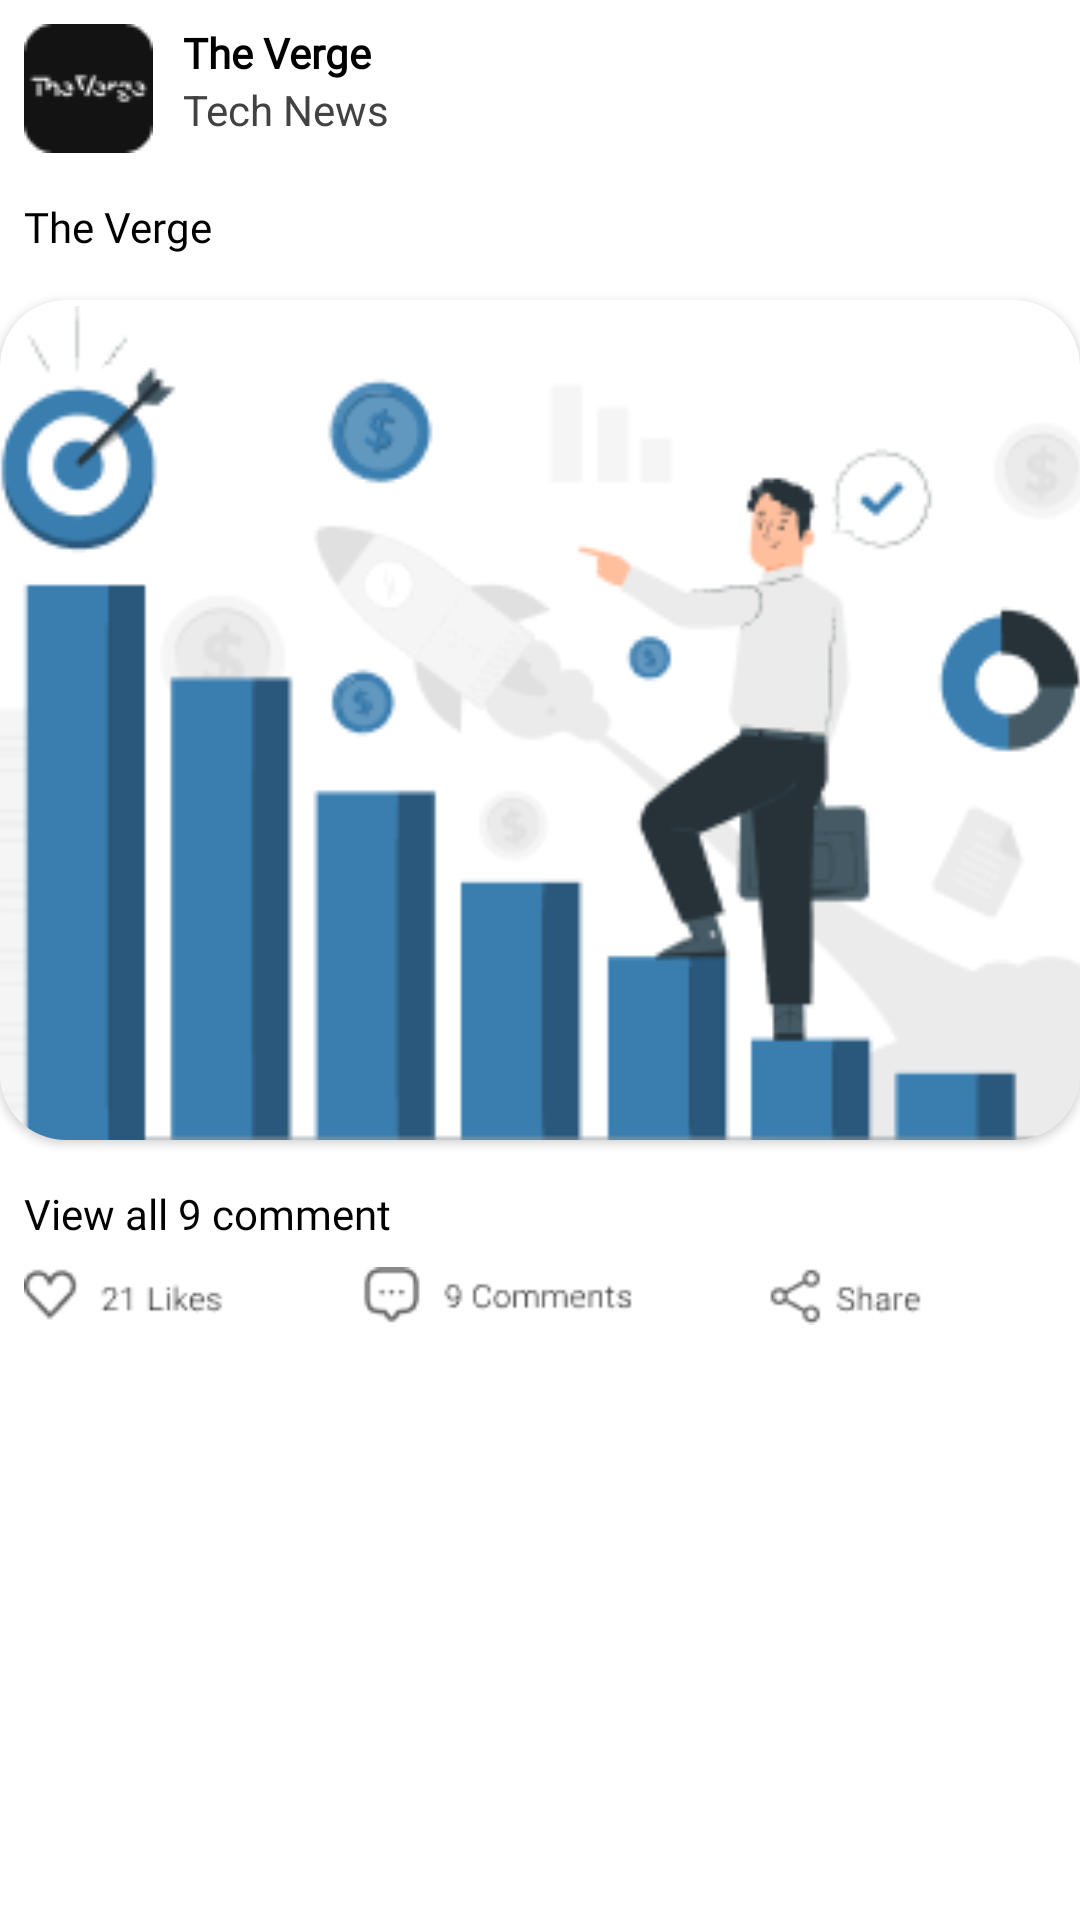

Android layout source for this screen:
<!-- AndroidManifest.xml: application theme Theme.Rishabh -->
<!-- res/layout/news_layout.xml -->
<?xml version="1.0" encoding="utf-8"?>
<LinearLayout xmlns:android="http://schemas.android.com/apk/res/android"
    android:layout_width="match_parent"
    xmlns:app="http://schemas.android.com/apk/res-auto"
    android:layout_margin="8dp"
    app:cardCornerRadius="4dp"
    app:cardBackgroundColor="@color/white"
    android:layout_height="wrap_content">


    <LinearLayout
        android:layout_marginTop="8dp"
        android:layout_width="wrap_content"
        android:layout_height="wrap_content"
        android:orientation="vertical">


        <LinearLayout
            android:layout_marginLeft="8dp"
            android:id="@+id/cvllfirst"
            android:layout_width="wrap_content"
            android:layout_height="wrap_content"
            android:orientation="horizontal">


            <ImageView
                android:layout_width="wrap_content"
                android:layout_height="wrap_content"
                android:src="@drawable/companyimg"/>
            <LinearLayout
                android:layout_marginLeft="10dp"
                android:layout_width="wrap_content"
                android:layout_height="wrap_content"
                android:orientation="vertical">

                <TextView
                    android:layout_width="wrap_content"
                    android:layout_height="wrap_content"
                    android:fontFamily="@font/roboto"
                    android:text="The Verge"
                    android:textColor="@color/black"
                    android:textStyle="bold" />


                <TextView
                    android:layout_width="wrap_content"
                    android:layout_height="wrap_content"

                    android:text="Tech News"
                    android:textColor="@color/grey"/>



            </LinearLayout>













        </LinearLayout>




        <TextView
            android:id="@+id/news_headline"
            android:layout_marginLeft="8dp"
            android:layout_width="wrap_content"
            android:layout_height="wrap_content"
            android:fontFamily="@font/roboto"
            android:layout_marginTop="15dp"
            android:text="The Verge"
            android:textColor="#000000"
            android:maxLines="2"
            android:ellipsize="end"
            />





        <androidx.cardview.widget.CardView
            android:layout_marginTop="15dp"
            app:cardCornerRadius="22dp"
            android:layout_width="match_parent"
            android:layout_height="280dp">

            <ImageView
                android:id="@+id/news_image"
                android:layout_marginTop="2dp"
                android:scaleType="centerCrop"
                android:layout_width="match_parent"
                android:layout_height="match_parent"
                android:src="@drawable/pana"/>





        </androidx.cardview.widget.CardView>


        <TextView
            android:layout_marginLeft="8dp"
            android:layout_width="wrap_content"
            android:layout_height="wrap_content"
            android:fontFamily="@font/roboto"
            android:layout_marginTop="15dp"
            android:text="View all 9 comment"
            android:textColor="#000000"
            android:maxLines="2"
            android:ellipsize="end"
            />
        <ImageView

            android:layout_marginLeft="8dp"
            android:layout_marginTop="8dp"
            android:layout_marginBottom="8dp"
            android:layout_width="wrap_content"
            android:layout_height="wrap_content"
            android:src="@drawable/group"/>





















    </LinearLayout>














</LinearLayout>
<!-- resources referenced by this layout -->
<resources>
  <color name="black">#FF000000</color>
  <color name="grey">#424242</color>
  <color name="white">#FFFFFFFF</color>
  <!-- drawable companyimg: png bitmap (drawable, 1196 bytes) -->
  <!-- drawable group: png bitmap (drawable, 2864 bytes) -->
  <!-- drawable pana: png bitmap (drawable, 19962 bytes) -->
  <style name="Theme.Rishabh" parent="Theme.MaterialComponents.DayNight.NoActionBar">
          
          <item name="colorPrimary">@color/white</item>
          <item name="colorPrimaryVariant">@color/white</item>
          <item name="colorOnPrimary">@color/white</item>
          
          <item name="colorSecondary">@color/teal_200</item>
          <item name="colorSecondaryVariant">@color/teal_700</item>
          <item name="colorOnSecondary">@color/black</item>
          
          <item name="android:statusBarColor">?attr/colorPrimaryVariant</item>
          
      </style>
  <color name="teal_200">#FF03DAC5</color>
  <color name="teal_700">#FF018786</color>
</resources>
